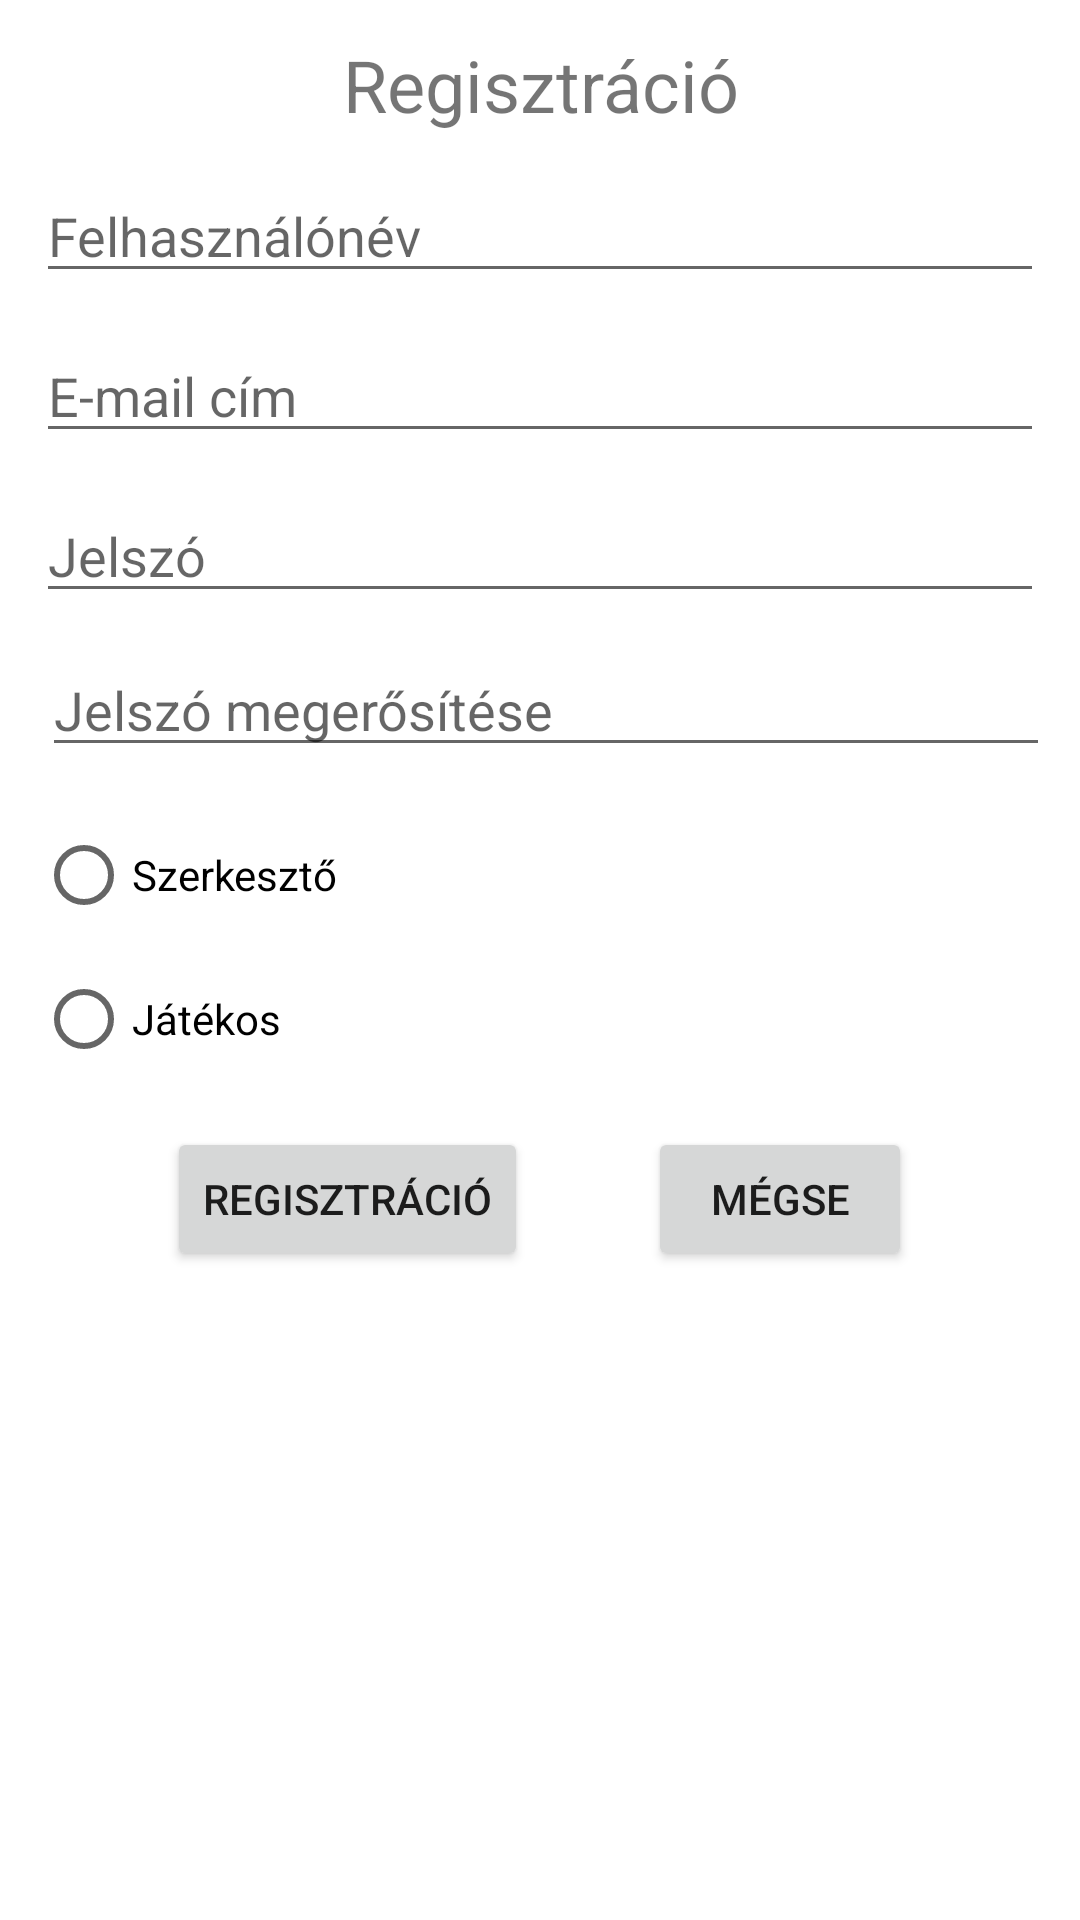

This screen was rendered from an Android layout file. Write that file and the resources it references.
<!-- AndroidManifest.xml: application theme Theme.Waterpoloinfo -->
<!-- res/layout/fragment_register.xml -->
<?xml version="1.0" encoding="utf-8"?>
<ScrollView
    xmlns:android="http://schemas.android.com/apk/res/android"
    xmlns:tools="http://schemas.android.com/tools"
    android:layout_width="match_parent"
    android:layout_height="match_parent"
    tools:context=".ui.register.RegisterFragment">

    <RelativeLayout
        android:layout_width="match_parent"
        android:layout_height="wrap_content">

    <TextView
        android:id="@+id/registrationTextView"
        android:layout_width="match_parent"
        android:layout_height="wrap_content"
        android:layout_alignParentStart="true"

        android:layout_alignParentEnd="true"
        android:layout_marginTop="@dimen/default_margin"

        android:text="@string/registration"
        android:textAlignment="center"
        android:textSize="24sp" />

    <EditText
        android:id="@+id/userNameEditText"
        android:layout_width="match_parent"
        android:layout_height="wrap_content"
        android:layout_below="@id/registrationTextView"
        android:layout_alignParentStart="true"
        android:layout_alignParentEnd="true"
        android:layout_marginLeft="@dimen/default_margin"
        android:layout_marginTop="@dimen/default_margin"
        android:layout_marginRight="@dimen/default_margin"
        android:ems="10"
        android:hint="@string/user_name"
        android:inputType="textPersonName" />

    <EditText
        android:id="@+id/userEmailEditText"
        android:layout_width="match_parent"
        android:layout_height="wrap_content"
        android:layout_below="@id/userNameEditText"
        android:layout_alignParentStart="true"
        android:layout_alignParentEnd="true"
        android:layout_marginLeft="@dimen/default_margin"
        android:layout_marginTop="@dimen/default_margin"
        android:layout_marginRight="@dimen/default_margin"
        android:ems="10"
        android:hint="@string/email_address"
        android:inputType="textEmailAddress" />

    <EditText
        android:id="@+id/passwordEditText"
        android:layout_width="match_parent"
        android:layout_height="wrap_content"
        android:layout_below="@id/userEmailEditText"
        android:layout_alignParentStart="true"
        android:layout_alignParentEnd="true"
        android:layout_marginLeft="@dimen/default_margin"
        android:layout_marginTop="@dimen/default_margin"
        android:layout_marginRight="@dimen/default_margin"
        android:ems="10"
        android:hint="@string/password"
        android:inputType="textPassword" />

    <EditText
        android:id="@+id/passwordAgainEditText"
        android:layout_width="match_parent"
        android:layout_height="wrap_content"
        android:layout_below="@id/passwordEditText"
        android:layout_alignParentStart="true"
        android:layout_alignParentEnd="true"
        android:layout_marginStart="14dp"
        android:layout_marginLeft="@dimen/default_margin"
        android:layout_marginTop="10dp"
        android:layout_marginEnd="10dp"
        android:layout_marginRight="@dimen/default_margin"
        android:ems="10"
        android:hint="@string/password_again"
        android:inputType="textPassword" />

    <RadioGroup
        android:id="@+id/accountTypeGroup"
        android:layout_width="match_parent"
        android:layout_height="wrap_content"
        android:layout_below="@id/passwordAgainEditText"
        android:layout_marginLeft="@dimen/default_margin"
        android:layout_marginTop="@dimen/default_margin"
        android:layout_marginRight="@dimen/default_margin">
        <RadioButton
            android:id="@+id/editorRadioButton"
            android:layout_width="match_parent"
            android:layout_height="wrap_content"
            android:text="@string/editor"
            />
        <RadioButton
            android:layout_width="match_parent"
            android:layout_height="wrap_content"
            android:text="@string/player"
            />

    </RadioGroup>

    <LinearLayout
        android:layout_width="wrap_content"
        android:layout_height="wrap_content"
        android:orientation="horizontal"
        android:layout_below="@id/accountTypeGroup"
        android:layout_marginTop="@dimen/default_margin"
        android:layout_centerHorizontal="true">

        <Button
            android:id="@+id/registerButton"
            android:layout_width="wrap_content"
            android:layout_height="wrap_content"
            android:text="@string/registration"
            android:onClick="register"/>

        <Button
            android:id="@+id/cancelButton"
            android:layout_width="wrap_content"
            android:layout_height="wrap_content"
            android:layout_marginStart="40dp"
            android:text="@string/cancel"
            android:onClick="cancel"/>

    </LinearLayout>

    </RelativeLayout>


</ScrollView>
<!-- resources referenced by this layout -->
<resources>
  <dimen name="default_margin">12dp</dimen>
  <string name="cancel">Mégse</string>
  <string name="editor">Szerkesztő</string>
  <string name="email_address">E-mail cím</string>
  <string name="password">Jelszó</string>
  <string name="password_again">Jelszó megerősítése</string>
  <string name="player">Játékos</string>
  <string name="registration">Regisztráció</string>
  <string name="user_name">Felhasználónév</string>
  <style name="Theme.Waterpoloinfo" parent="Theme.MaterialComponents.DayNight.DarkActionBar">
          
          <item name="colorPrimary">@color/new_primary_light</item>
          <item name="colorPrimaryVariant">@color/new_primary_dark</item>
          <item name="colorOnPrimary">@color/white</item>
          
          <item name="colorSecondary">@color/teal_200</item>
          <item name="colorSecondaryVariant">@color/teal_700</item>
          <item name="colorOnSecondary">@color/black</item>
          
          <item name="android:statusBarColor">?attr/colorPrimaryVariant</item>
          
      </style>
  <color name="new_primary_light">@android:color/holo_blue_light</color>
  <color name="new_primary_dark">@android:color/holo_blue_dark</color>
  <color name="white">#FFFFFFFF</color>
  <color name="teal_200">#FF03DAC5</color>
  <color name="teal_700">#FF018786</color>
  <color name="black">#FF000000</color>
</resources>
